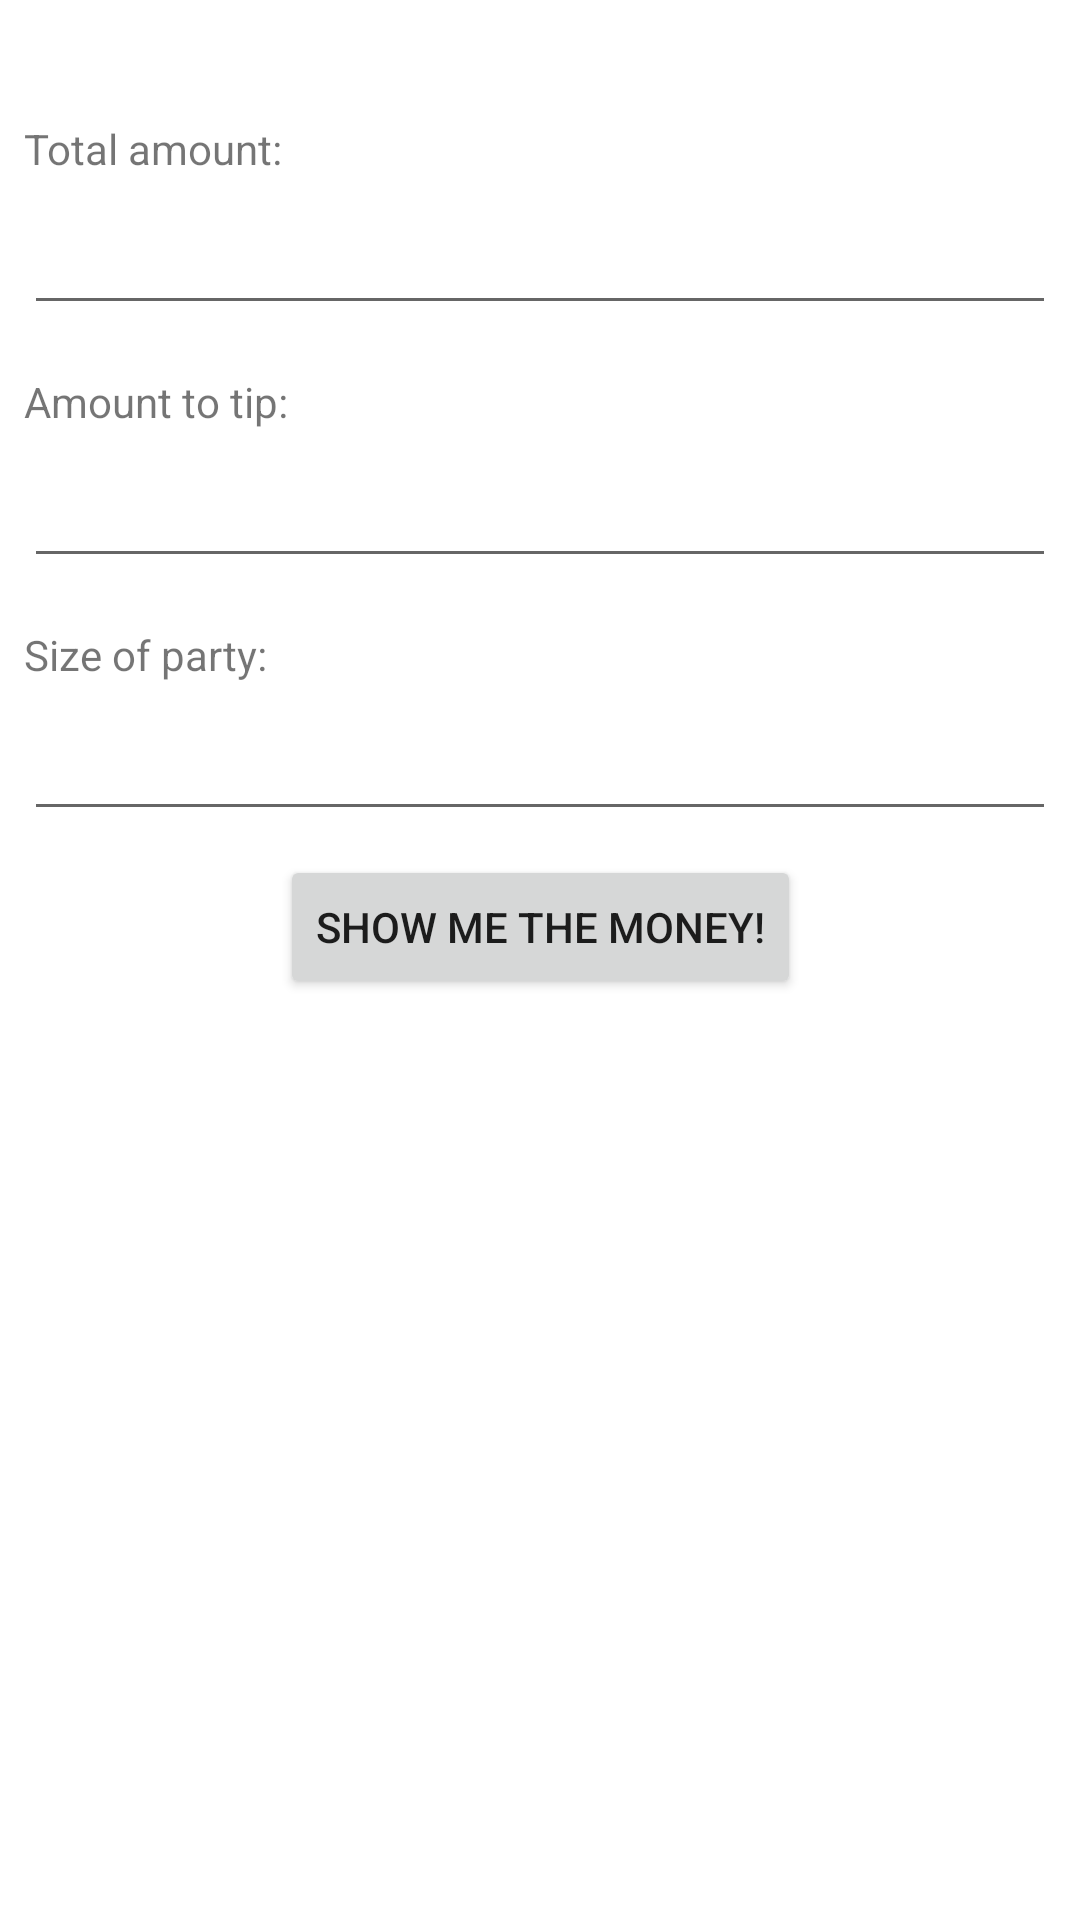

Here is an Android app screen rendered from its layout file. Give the layout XML and the strings, colors and styles it references.
<!-- AndroidManifest.xml: application theme AppTheme -->
<!-- res/layout/fragment_split_bill.xml -->
<androidx.core.widget.NestedScrollView xmlns:android="http://schemas.android.com/apk/res/android"
    xmlns:app="http://schemas.android.com/apk/res-auto"
    xmlns:tools="http://schemas.android.com/tools"
    android:id="@+id/root"
    android:layout_width="match_parent"
    android:layout_height="wrap_content"
    android:isScrollContainer="true"
    tools:context="be.ehb.splitthebill.fragments.SplitBillFragment">

    


    <androidx.constraintlayout.widget.ConstraintLayout
        android:layout_width="match_parent"
        android:layout_height="wrap_content">

        <EditText
            android:id="@+id/et_party_size"
            android:layout_width="0dp"
            android:layout_height="wrap_content"
            android:layout_marginStart="8dp"
            android:layout_marginLeft="8dp"
            android:layout_marginTop="8dp"
            android:layout_marginEnd="8dp"
            android:layout_marginRight="8dp"
            android:ems="10"
            android:inputType="number"
            app:layout_constraintEnd_toEndOf="parent"
            app:layout_constraintStart_toStartOf="parent"
            app:layout_constraintTop_toBottomOf="@+id/tv_lbl_persons" />

        <EditText
            android:id="@+id/et_tip"
            android:layout_width="0dp"
            android:layout_height="wrap_content"
            android:layout_marginStart="8dp"
            android:layout_marginLeft="8dp"
            android:layout_marginTop="8dp"
            android:layout_marginEnd="8dp"
            android:layout_marginRight="8dp"
            android:ems="10"
            android:inputType="numberDecimal"
            app:layout_constraintEnd_toEndOf="parent"
            app:layout_constraintStart_toStartOf="parent"
            app:layout_constraintTop_toBottomOf="@+id/tv_lbl_tip" />

        <TextView
            android:id="@+id/tv_lbl_total"
            android:layout_width="wrap_content"
            android:layout_height="wrap_content"
            android:layout_marginStart="8dp"
            android:layout_marginLeft="8dp"
            android:layout_marginTop="40dp"
            android:text="@string/str_tv_lbl_total"
            app:layout_constraintStart_toStartOf="parent"
            app:layout_constraintTop_toTopOf="parent" />

        <TextView
            android:id="@+id/tv_lbl_tip"
            android:layout_width="wrap_content"
            android:layout_height="wrap_content"
            android:layout_marginStart="8dp"
            android:layout_marginLeft="8dp"
            android:layout_marginTop="16dp"
            android:text="@string/str_tv_lbl_tip"
            app:layout_constraintStart_toStartOf="parent"
            app:layout_constraintTop_toBottomOf="@+id/et_subtotal" />

        <EditText
            android:id="@+id/et_subtotal"
            android:layout_width="0dp"
            android:layout_height="wrap_content"
            android:layout_marginStart="8dp"
            android:layout_marginLeft="8dp"
            android:layout_marginTop="8dp"
            android:layout_marginEnd="8dp"
            android:layout_marginRight="8dp"
            android:ems="10"
            android:inputType="numberDecimal"
            app:layout_constraintEnd_toEndOf="parent"
            app:layout_constraintStart_toStartOf="parent"
            app:layout_constraintTop_toBottomOf="@+id/tv_lbl_total" />

        <Button
            android:id="@+id/btn_calc_total"
            android:layout_width="wrap_content"
            android:layout_height="wrap_content"
            android:layout_marginStart="8dp"
            android:layout_marginTop="8dp"
            android:layout_marginEnd="8dp"
            android:text="@string/str_btn_calculate"
            app:layout_constraintEnd_toEndOf="parent"
            app:layout_constraintStart_toStartOf="parent"
            app:layout_constraintTop_toBottomOf="@+id/et_party_size" />

        <TextView
            android:id="@+id/tv_lbl_persons"
            android:layout_width="wrap_content"
            android:layout_height="wrap_content"
            android:layout_marginStart="8dp"
            android:layout_marginLeft="8dp"
            android:layout_marginTop="16dp"
            android:text="@string/str_tv_lbl_persons"
            app:layout_constraintStart_toStartOf="parent"
            app:layout_constraintTop_toBottomOf="@+id/et_tip" />

        <TextView
            android:id="@+id/tv_total"
            android:layout_width="wrap_content"
            android:layout_height="40dp"
            android:layout_marginStart="8dp"
            android:layout_marginTop="16dp"
            android:layout_marginEnd="8dp"
            android:textAppearance="?android:attr/textAppearanceLarge"
            app:layout_constraintEnd_toEndOf="parent"
            app:layout_constraintStart_toStartOf="parent"
            app:layout_constraintTop_toBottomOf="@+id/btn_calc_total" />
    </androidx.constraintlayout.widget.ConstraintLayout>


</androidx.core.widget.NestedScrollView>
<!-- resources referenced by this layout -->
<resources>
  <string name="str_btn_calculate">Show me the money!</string>
  <string name="str_tv_lbl_persons">Size of party:</string>
  <string name="str_tv_lbl_tip">Amount to tip:</string>
  <string name="str_tv_lbl_total">Total amount:</string>
  <style name="AppTheme" parent="Theme.MaterialComponents.Light.NoActionBar">
          
          <item name="colorPrimary">@color/colorPrimary</item>
          <item name="colorPrimaryDark">@color/colorPrimaryDark</item>
          <item name="colorAccent">@color/colorAccent</item>
          <item name="toolbarStyle">@style/custom.toolbar</item>
      </style>
  <color name="colorPrimary">#7e57c2</color>
  <color name="colorPrimaryDark">#4d2c91</color>
  <color name="colorAccent">#00796b</color>
  <style name="custom.toolbar" parent="Widget.AppCompat.Toolbar">
          <item name="android:background">?attr/colorPrimary</item>
          <item name="android:theme">@style/ThemeOverlay.AppCompat.Dark.ActionBar</item>
          <item name="popupTheme">@style/ThemeOverlay.AppCompat.Light</item>
          <item name="titleTextAppearance">@style/TextAppearance.custom.toolbar</item>
      </style>
  <style name="TextAppearance.custom.toolbar" parent="TextAppearance.MaterialComponents.Button">
          <item name="android:textSize">16sp</item>
          <item name="android:textColor">@color/textColorPrimary</item>
      </style>
  <color name="textColorPrimary">#CDFFFFFF</color>
</resources>
